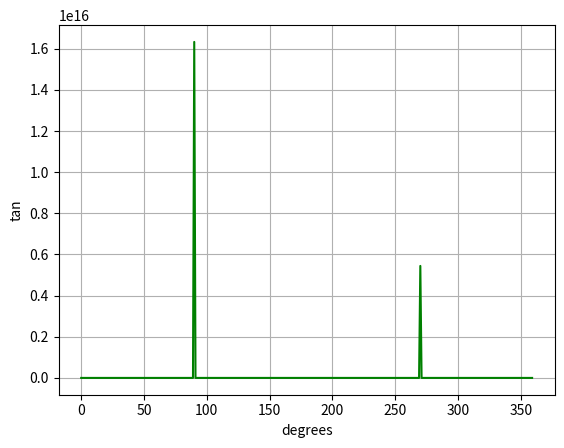

Write Python code to recreate this figure.
# Generate a tan curve in the range of 0 <= x <= 360
import numpy as np
import matplotlib.pyplot as plt

# Calculate the tan values from a range of degrees
degrees_range = np.arange(0, 360, 1)
radians = np.deg2rad(degrees_range)
y = np.tan(radians)

# Plot the graph
plt.plot(degrees_range, y, color="green")
plt.xlabel("degrees")
plt.ylabel("tan")
plt.grid(True)
plt.show()